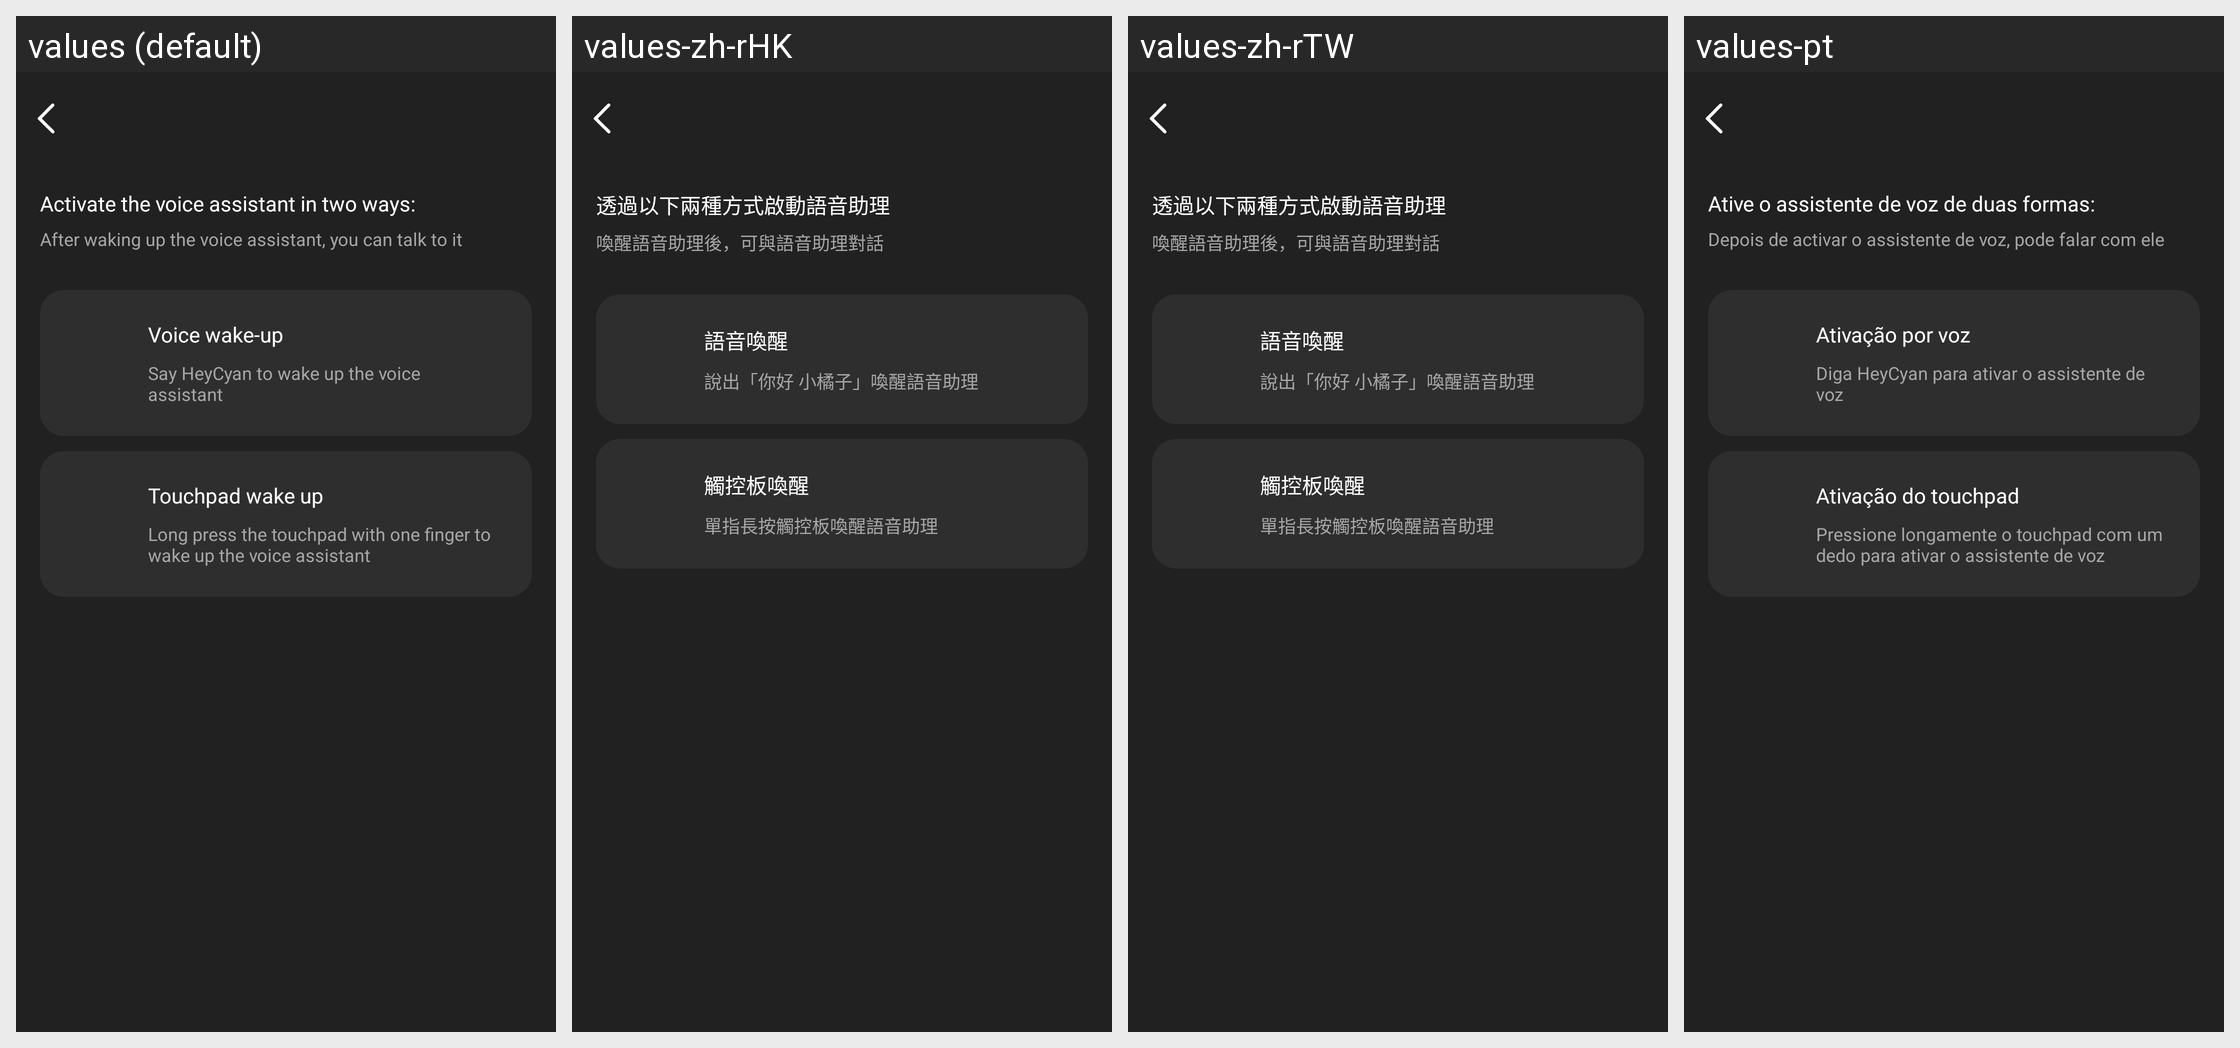

Strings drawn on this Android screen and how each of the app's shown locales translates them:
Android screen res/layout/activity_ai_wake_up.xml rendered under 4 locales, left to right: values (default), values-zh-rHK, values-zh-rTW, values-pt. Device: Nexus 5 (rendered at 1080×1920; each locale shown at half size, 540×960, under a caption strip naming it); theme Theme.GlassStudio.
Other locales in the repository, not shown: values-ar, values-de, values-es, values-fr, values-hi-rIN, values-in-rID, values-it-rIT, values-ja, values-ko-rKR, values-pt-rBR, values-ru-rRU, values-th-rTH, values-tr-rTR, values-vi-rVN, values-zh-rCN.
Strings drawn on this screen, with the default value and each locale's value (text and hints the layout hard-codes, and strings that could not be matched under every locale, appear in the picture but are not listed):

h_glass_180
  values: Activate the voice assistant in two ways:
  values-zh-rHK: 透過以下兩種方式啟動語音助理
  values-zh-rTW: 透過以下兩種方式啟動語音助理
  values-pt: Ative o assistente de voz de duas formas:

h_glass_181
  values: After waking up the voice assistant, you can talk to it
  values-zh-rHK: 喚醒語音助理後，可與語音助理對話
  values-zh-rTW: 喚醒語音助理後，可與語音助理對話
  values-pt: Depois de activar o assistente de voz, pode falar com ele

h_glass_161
  values: Voice wake-up
  values-zh-rHK: 語音喚醒
  values-zh-rTW: 語音喚醒
  values-pt: Ativação por voz

h_glass_162
  values: Say HeyCyan to wake up the voice assistant
  values-zh-rHK: 說出「你好 小橘子」喚醒語音助理
  values-zh-rTW: 說出「你好 小橘子」喚醒語音助理
  values-pt: Diga HeyCyan para ativar o assistente de voz

h_glass_163
  values: Touchpad wake up
  values-zh-rHK: 觸控板喚醒
  values-zh-rTW: 觸控板喚醒
  values-pt: Ativação do touchpad

h_glass_164
  values: Long press the touchpad with one finger to wake up the voice assistant
  values-zh-rHK: 單指長按觸控板喚醒語音助理
  values-zh-rTW: 單指長按觸控板喚醒語音助理
  values-pt: Pressione longamente o touchpad com um dedo para ativar o assistente de voz
